Labelled photos from "processed", an image-classification folder in yaserBK/emv_mini_project. The possible labels are: anomalous, good.

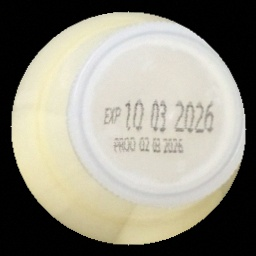
Label: anomalous

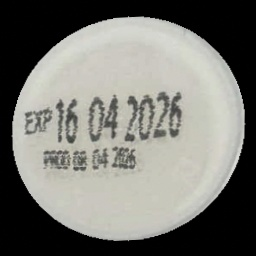
Label: good

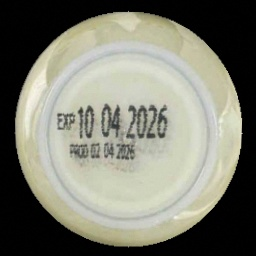
Label: good

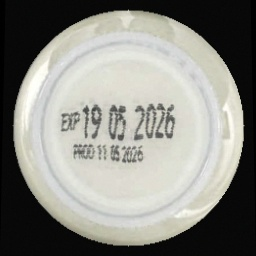
Label: good

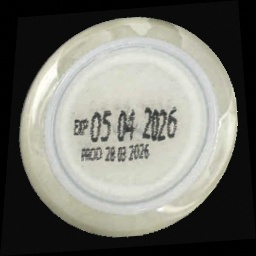
Label: good

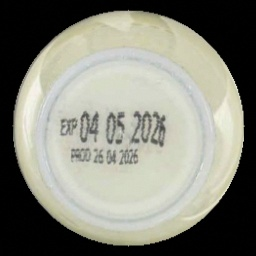
Label: good
